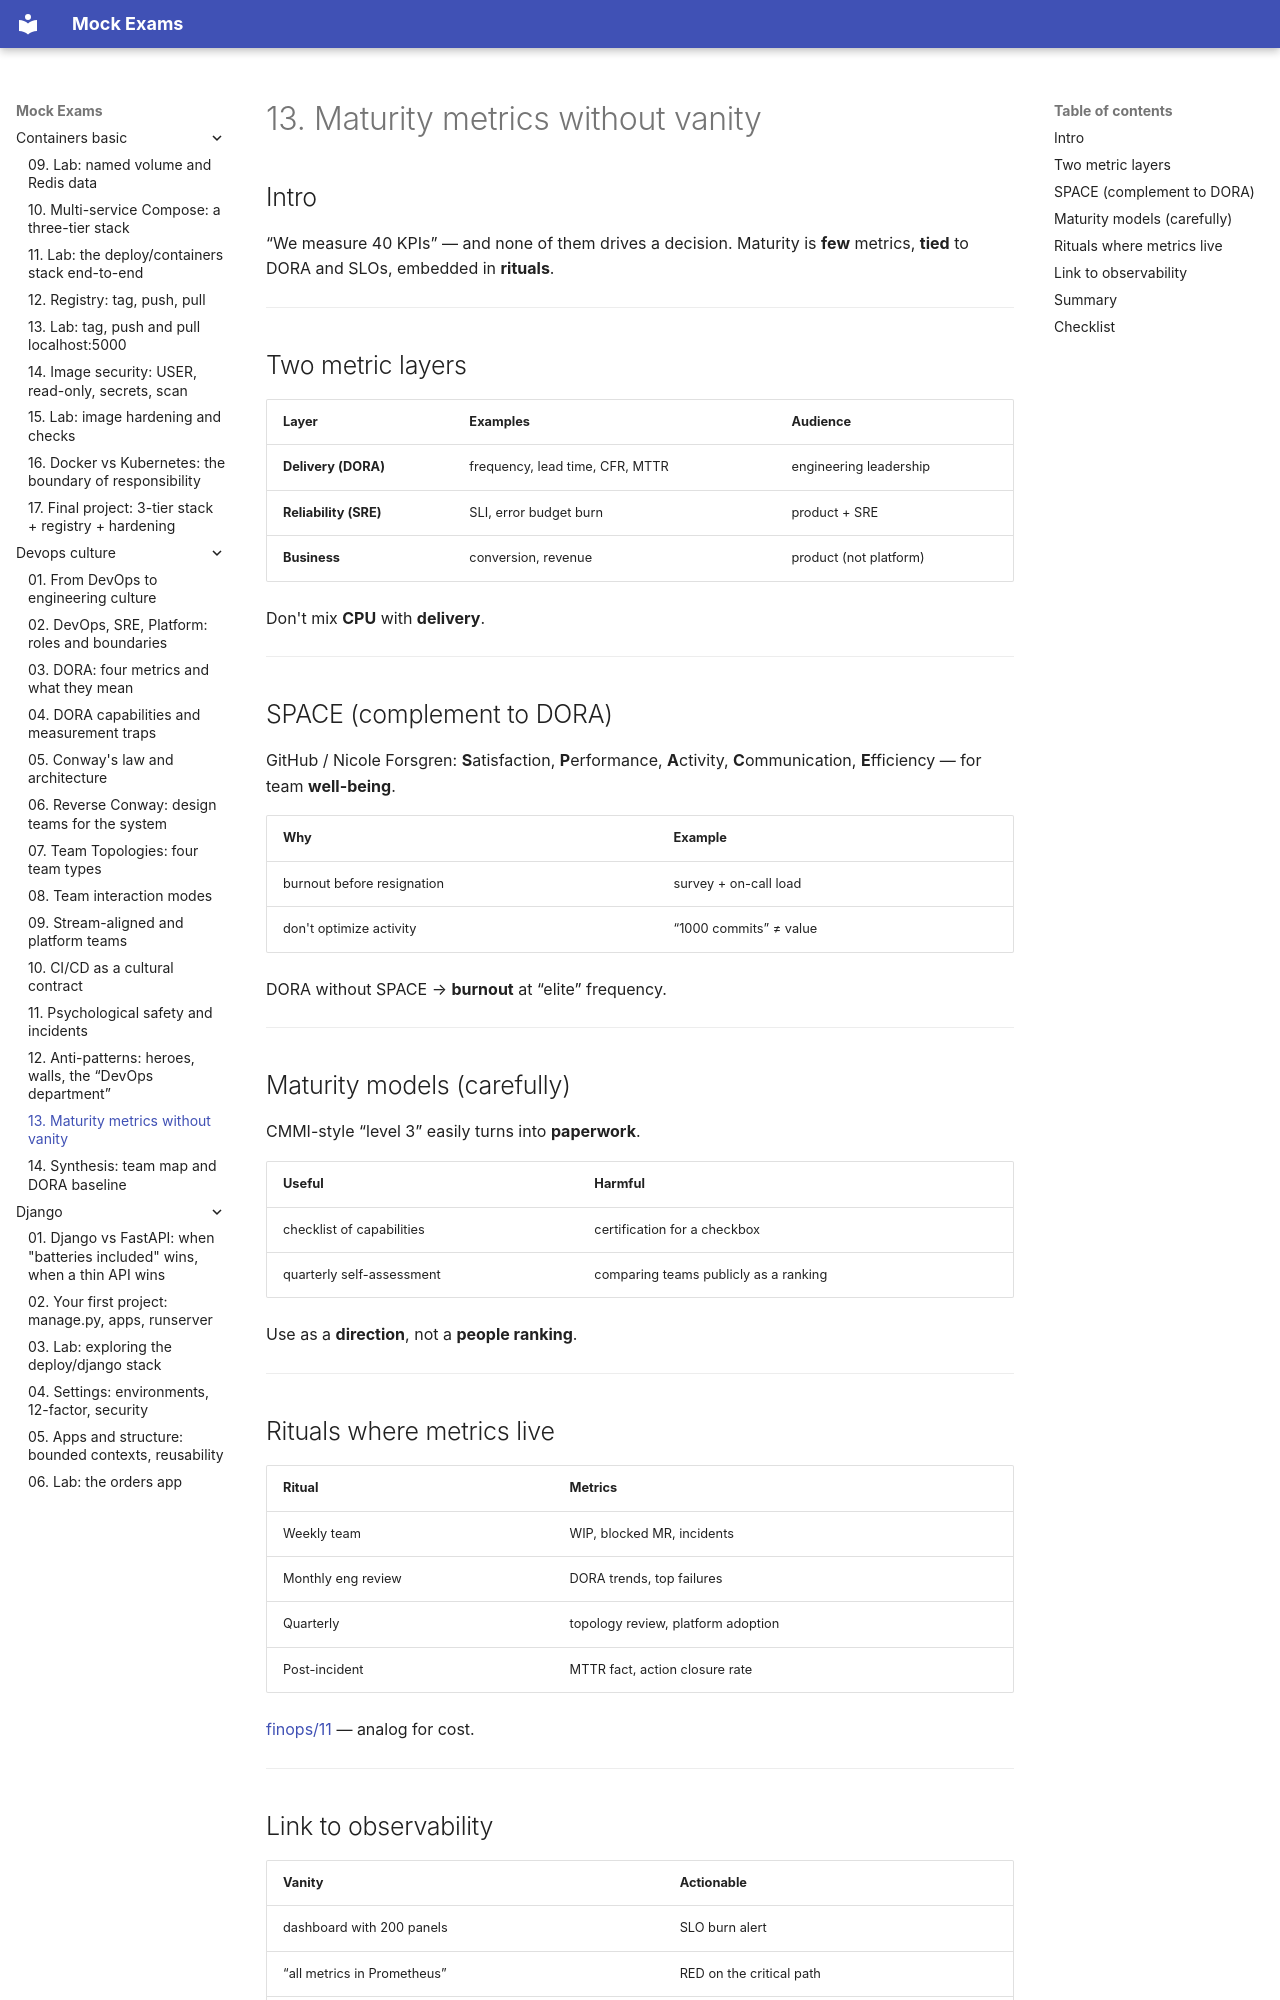

repository: FedorArbuzov/mock-exams · page: devops-culture/13-metrics-maturity/index.html · generator: mkdocs

# 13. Maturity metrics without vanity

## Intro

“We measure 40 KPIs” — and none of them drives a decision. Maturity is **few** metrics, **tied** to DORA and SLOs, embedded in **rituals**.

---

## Two metric layers

| Layer | Examples | Audience |
|------|---------|-----------|
| **Delivery (DORA)** | frequency, lead time, CFR, MTTR | engineering leadership |
| **Reliability (SRE)** | SLI, error budget burn | product + SRE |
| **Business** | conversion, revenue | product (not platform) |

Don't mix **CPU** with **delivery**.

---

## SPACE (complement to DORA)

GitHub / Nicole Forsgren: **S**atisfaction, **P**erformance, **A**ctivity, **C**ommunication, **E**fficiency — for team **well-being**.

| Why | Example |
|-------|--------|
| burnout before resignation | survey + on-call load |
| don't optimize activity | “1000 commits” ≠ value |

DORA without SPACE → **burnout** at “elite” frequency.

---

## Maturity models (carefully)

CMMI-style “level 3” easily turns into **paperwork**.

| Useful | Harmful |
|---------|--------|
| checklist of capabilities | certification for a checkbox |
| quarterly self-assessment | comparing teams publicly as a ranking |

Use as a **direction**, not a **people ranking**.

---

## Rituals where metrics live

| Ritual | Metrics |
|--------|---------|
| Weekly team | WIP, blocked MR, incidents |
| Monthly eng review | DORA trends, top failures |
| Quarterly | topology review, platform adoption |
| Post-incident | MTTR fact, action closure rate |

[finops/11](../finops/11-process-culture.md) — analog for cost.

---
